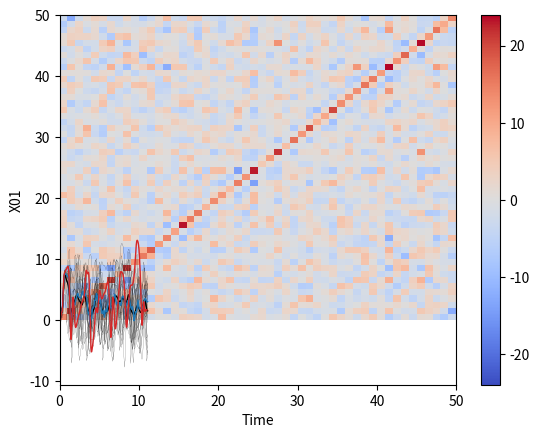

Source code (Python): (Note: this script raises an exception after producing the figure.)
# %%
from scipy.integrate import odeint
import matplotlib.pyplot as plt
import numpy as np

# %%
def EnKF(x_ens, obs, B, H, sigma_obs=0.01):
    background = x_ens[:,-1,:]
    n_obs = len(obs)
    R = np.eye(n_obs) * sigma_obs**2
    
    # compute the departure or innovation d
    # d = y_o - H x_f with added observation noise
    obs_noise = np.random.normal(0, sigma_obs, size=(n_ens, n_obs))
    H = H
    Hx = H @ background.T
    departure = obs + obs_noise - Hx.T
    #print("Background: {}".format(background))
    #print("Departure: {}".format(departure))
    
    # compute the kalman gain K
    # K = B H^T (H B H^T + R)^-1
    K = B @ H.T @ np.linalg.pinv(H @ B @ H.T + R)
    
    # compute the formula
    # x_a = x_f + K (y_o - H x_f)
    # with K = B H^T (H B H^T + R)^-1
    analysis = background + (K @ departure.T).T
    #print("Increment: {}".format(analysis-background))
    #print("Analysis: {}".format(analysis))

    return analysis

# %%
# These are our constants
n_x = 50  # Number of variables
F = 8  # Forcing
n_ens = 20
dt = 0.01
dt_fraction = 10
dt_coarse = dt * dt_fraction

rng = np.random.default_rng(0)


def L96(x, t):
    """Lorenz 96 model with constant forcing"""
    return (np.roll(x, -1) - np.roll(x, 2)) * np.roll(x, 1) - x + F 


def init(n_x, F):
    x_t_0 = rng.normal(0, F*0.6, size=n_x) # Initial state
    x_ens_0 = x_t_0[np.newaxis,:] + rng.normal(0, F*0.06, size=(n_ens, n_x)) # Initial state

    t_true = np.arange(0.0, 1+dt/2, dt)
    t_coarse = np.arange(0.0, 1+dt_coarse/2, dt_coarse)

    x_t = odeint(L96, x_t_0, t_true)
    #x_t = np.concatenate([np.reshape(x_t_0, (1,n_x)), x_t], axis=0)

    x_ens = np.empty((n_ens, len(t_coarse), n_x))
    for ens in range(n_ens):
        x_ens[ens,:,:] = odeint(L96, x_ens_0[ens,:], t_coarse)
    #x_ens = np.concatenate([np.reshape(x_ens_0, (n_ens,1,n_x)),
    #                        x_ens], axis=1)

    return t_true, x_t, t_coarse, x_ens


def integrate_by(x_t, x_ens, time):

    t_true = np.arange(0, time+dt/2, dt)
    t_coarse = np.arange(0, time+dt_coarse/2, dt_coarse)

    x_t_new = odeint(L96, x_t[-1,:], t_true)
    x_t = np.concatenate([x_t, x_t_new[1:,:]], axis=0)

    x_ens_new = np.empty((n_ens, len(t_coarse), n_x))
    for ens in range(n_ens):
        x_ens_new[ens,:,:] = odeint(L96, x_ens[ens,-1,:], t_coarse)
    x_ens = np.concatenate([x_ens, x_ens_new[:,1:,:]], axis=1)

    # generate full t
    t_true = np.linspace(0, x_t.shape[0]*dt, x_t.shape[0])
    t_coarse = np.linspace(0, x_ens.shape[1]*dt_coarse, x_ens.shape[1])

    return t_true, x_t, t_coarse, x_ens


def make_observations(x_t, loc, true_obs_err=F*0.1):
     return x_t[-1,loc] + rng.normal(0, true_obs_err, size=len(loc))


def model_equivalent(x_ens, loc):
     # simple observation operator
     return x_t[:,-1,loc]


def copute_ens_covar(x_ens):
        error = x_ens[:,-1,:] - np.mean(x_ens, axis=1)
        B = error.T @ error / (n_ens - 1)
        return B


def plot_spaghetti(t_true, x_t, t_coarse, x_ens, n=1):
    for ens in range(n_ens):
        plt.plot(t_coarse, x_ens[ens,:,n],
                 color="black", linewidth=0.1)
    plt.plot(t_coarse, np.mean(x_ens[:,:,n], axis=0),
             linewidth=1, color="black")
    plt.plot(t_coarse, np.median(x_ens[:,:,n], axis=0),
             linewidth=1, color="tab:blue")
    plt.plot(t_true, x_t[:,n],
             linewidth=1, color="tab:red")
    plt.xlabel("Time")
    plt.ylabel("X{:02d}".format(n))
    plt.show()

# run it
t_true, x_t, t_coarse, x_ens = init(n_x=n_x, F=F)
#t_true, x_t, t_coarse, x_ens = integrate_by(x_t, x_ens, time=1)

for i in range(10):
    obs_loc = np.arange(0, n_x, 10).astype(int)
    obs = make_observations(x_t, obs_loc, true_obs_err=0)
    B = copute_ens_covar(x_ens)
    H = np.zeros((len(obs), n_x))
    for obl in range(len(obs)):
        H[obl,obs_loc[obl]] = 1
    #analysis = EnKF(x_ens=x_ens, obs=obs, B=B, H=H, sigma_obs=0.0001)
    #x_ens[:,-1,:] = analysis

    t_true, x_t, t_coarse, x_ens = integrate_by(x_t, x_ens, time=1)

plot_spaghetti(t_true, x_t, t_coarse, x_ens)

# %%
B = copute_ens_covar(x_ens)
vx = max(-np.min(B), np.max(B))
plt.pcolormesh(B, vmin=-vx, vmax=vx, cmap="coolwarm")
plt.colorbar()
# %%
plt.plot(t2, np.abs(x[::10,1]-x2[:, 1])/F)
# %%
plt.pcolormesh(x)
# %%
